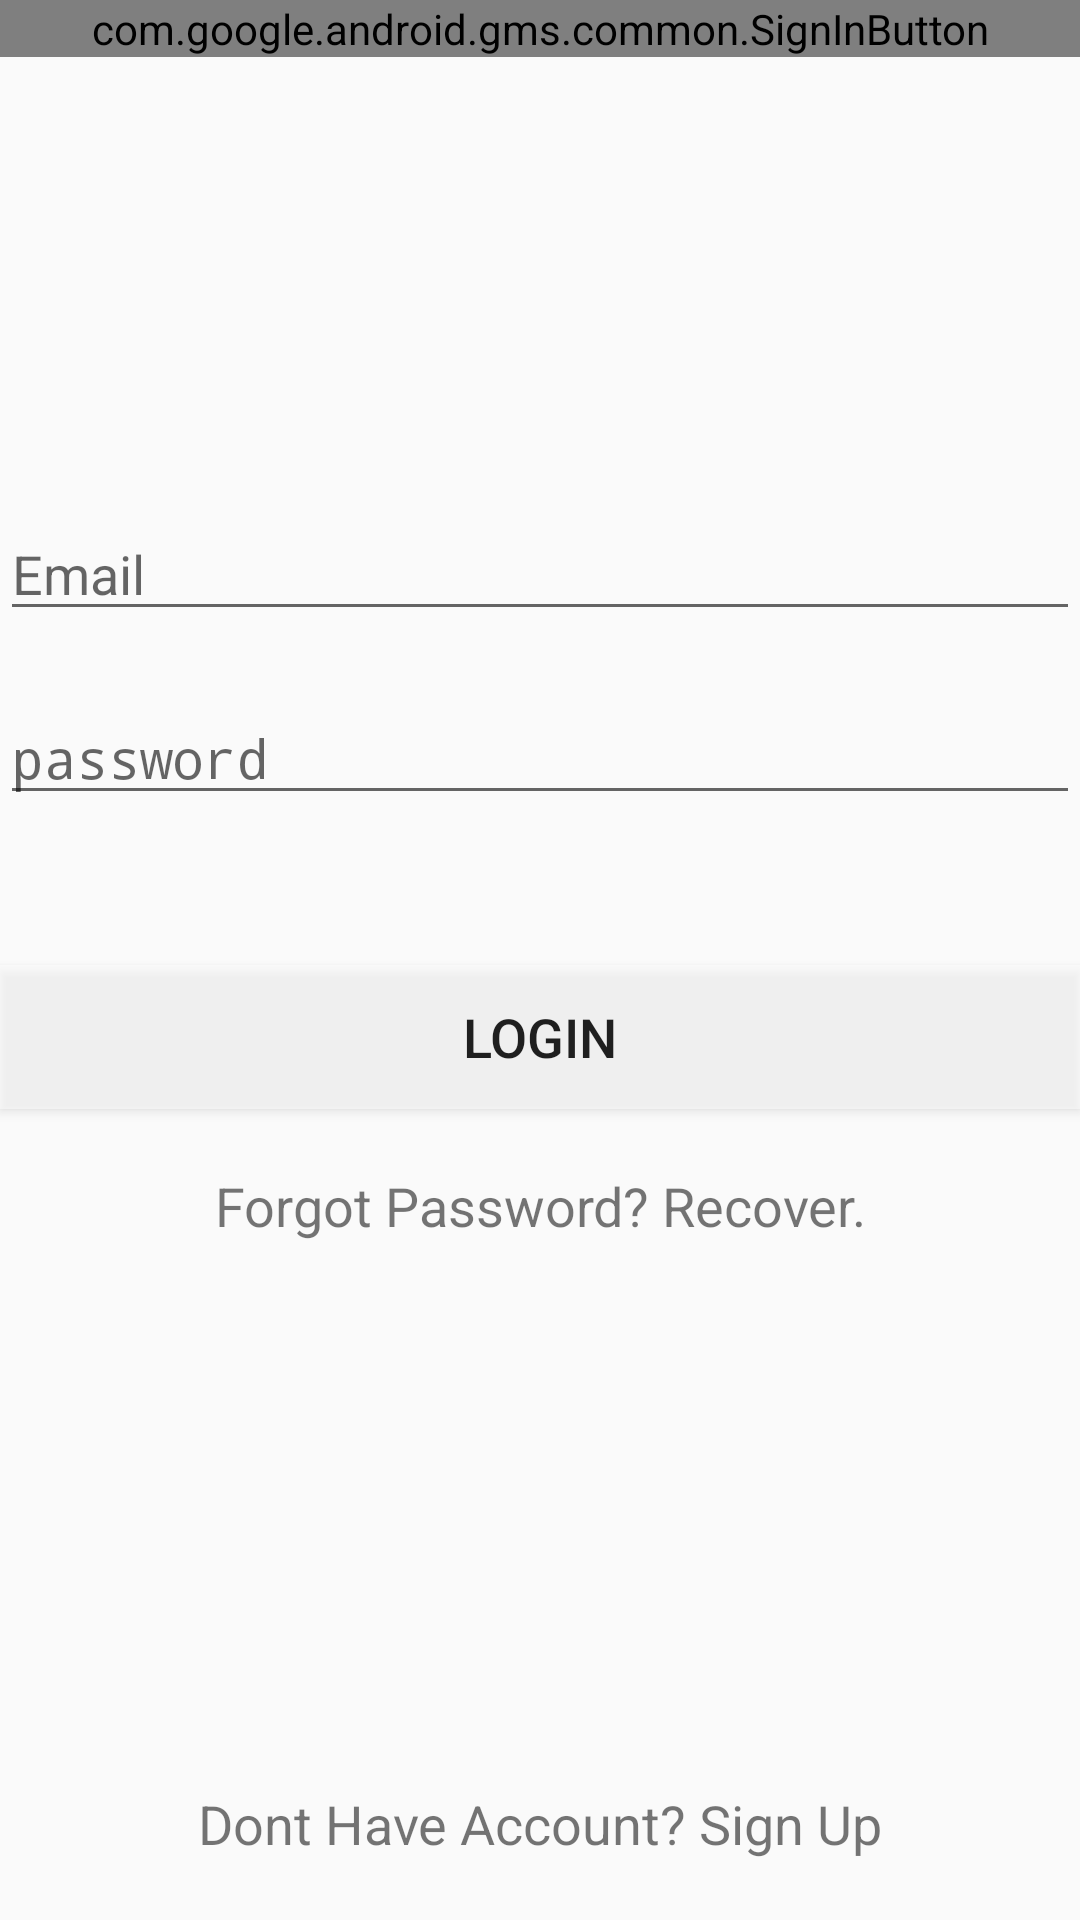

Android layout source for this screen:
<!-- AndroidManifest.xml: application theme AppTheme -->
<!-- res/layout/activity_login.xml -->
<?xml version="1.0" encoding="utf-8"?>
<RelativeLayout xmlns:android="http://schemas.android.com/apk/res/android"
    xmlns:app="http://schemas.android.com/apk/res-auto"
    xmlns:tools="http://schemas.android.com/tools"
    android:layout_width="match_parent"
    android:layout_height="match_parent">

    <com.google.android.gms.common.SignInButton
        android:id="@+id/signin_button"
        android:layout_width="match_parent"
        android:layout_height="wrap_content"
        android:background="#2f0e0d0e"
        >

    </com.google.android.gms.common.SignInButton>

    <EditText
        android:id="@+id/email_text"
        android:layout_width="match_parent"
        android:layout_height="wrap_content"
        android:layout_below="@id/signin_button"
        android:layout_marginTop="150dp"
        android:hint="Email"
        android:inputType="textEmailAddress"
        android:textColor="@android:color/white" />

    <EditText
        android:id="@+id/password_text"
        android:layout_width="match_parent"
        android:layout_height="wrap_content"
        android:layout_below="@id/email_text"
        android:layout_marginTop="20dp"
        android:hint="password"
        android:inputType="textPassword"
        />

    <Button
        android:id="@+id/login_button"
        android:layout_width="match_parent"
        android:layout_height="wrap_content"
        android:layout_below="@id/password_text"
        android:layout_marginTop="50dp"
        android:background="@android:drawable/screen_background_light_transparent"
        android:text="Login"
        android:textSize="18sp" />


    <TextView
        android:id="@+id/forgot_password_text"
        android:layout_width="match_parent"
        android:layout_height="wrap_content"
        android:layout_below="@id/login_button"
        android:layout_centerHorizontal="true"
        android:layout_marginTop="20dp"
        android:text="Forgot Password? Recover."
        android:textAlignment="center"
        android:textSize="18sp" />

    <TextView
        android:id="@+id/no_account_text"
        android:layout_width="match_parent"
        android:layout_height="wrap_content"
        android:layout_alignParentBottom="true"
        android:layout_marginBottom="20dp"
        android:text="Dont Have Account? Sign Up"
        android:textAlignment="center"
        android:textSize="18sp" />


</RelativeLayout>
<!-- resources referenced by this layout -->
<resources>
  <style name="AppTheme" parent="Theme.AppCompat.Light.DarkActionBar">
          
          <item name="colorPrimary">@color/colorPrimary</item>
          <item name="colorPrimaryDark">@color/colorPrimaryDark</item>
          <item name="colorAccent">@color/colorAccent</item>
      </style>
  <!-- not gathered from this repository: default colours our renderer supplied (Android Studio template values) -->
  <color name="colorPrimary">#FF6200EE</color>
  <color name="colorPrimaryDark">#FF3700B3</color>
  <color name="colorAccent">#FF03DAC5</color>
</resources>
